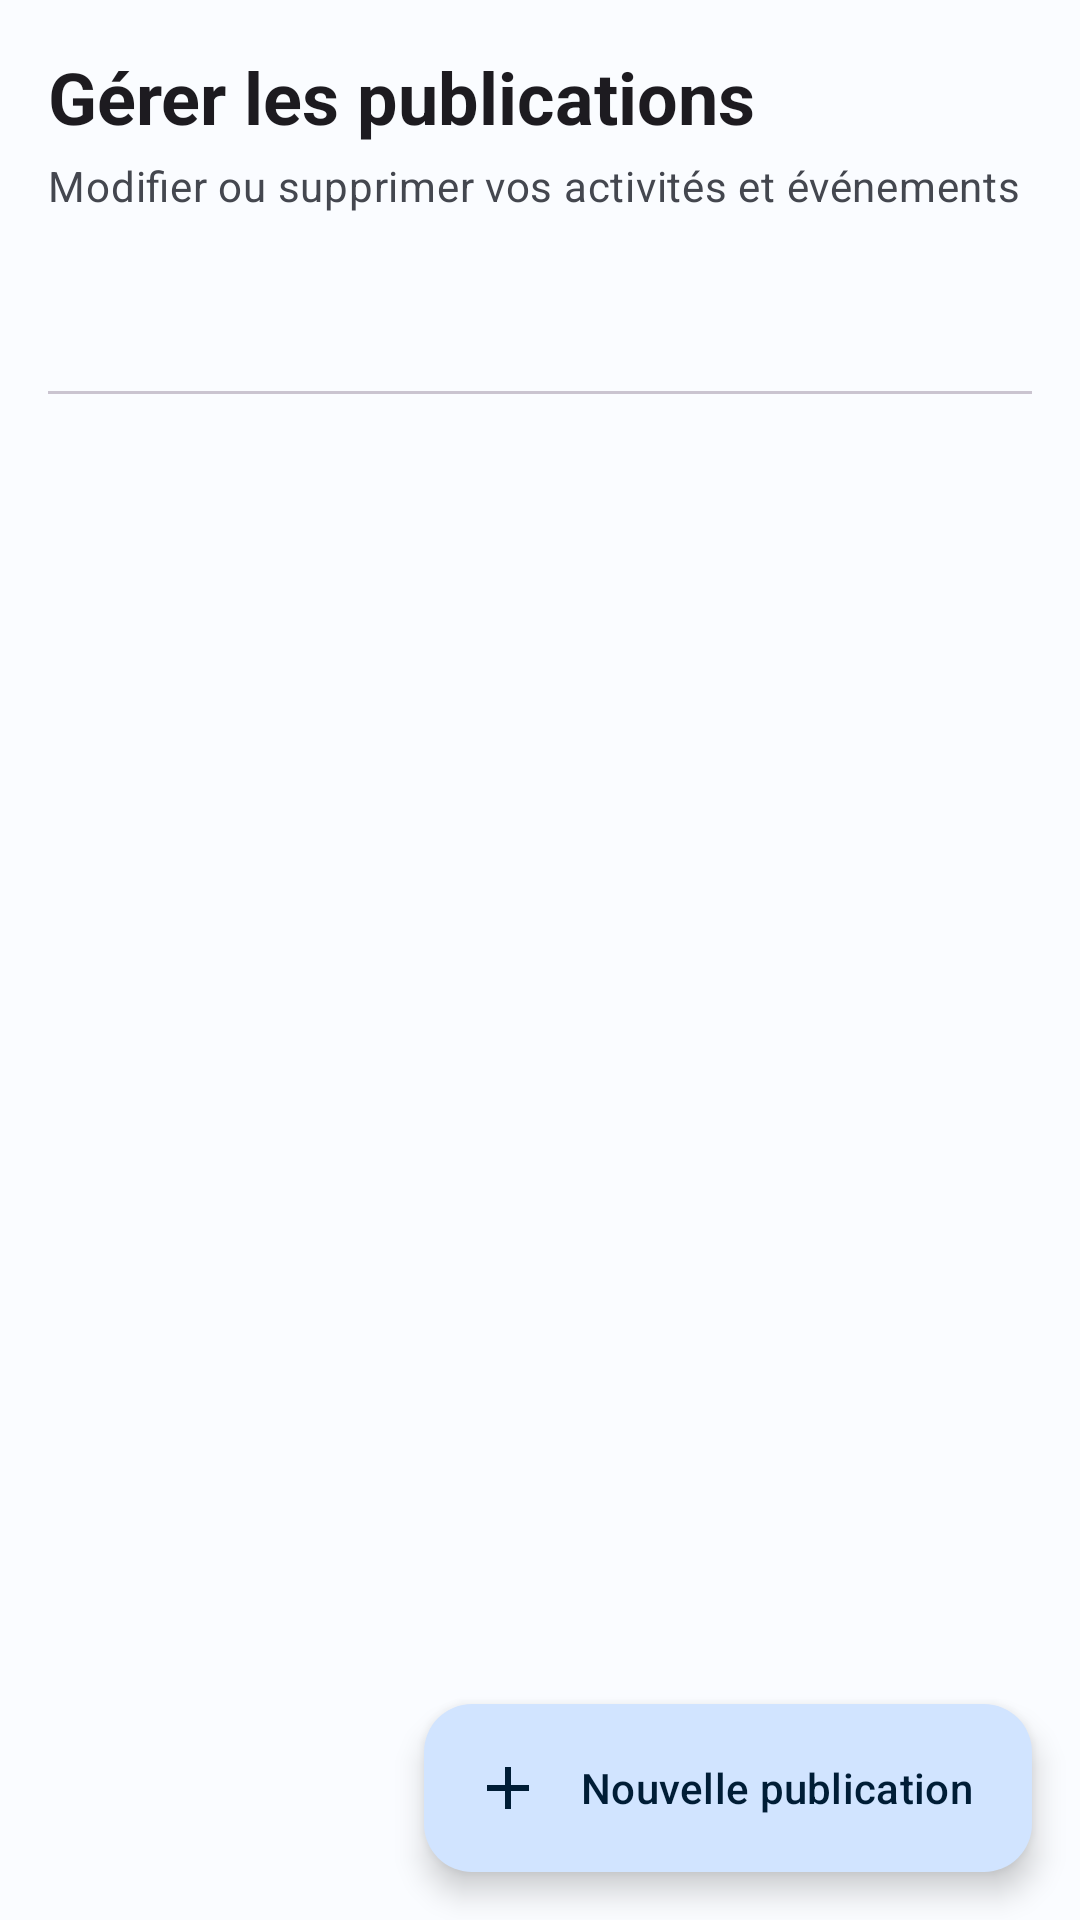

Layout XML and referenced resources for this Android screen:
<!-- AndroidManifest.xml: application theme Theme.ApuniliApp -->
<!-- res/layout/fragment_admin_manage_publications.xml -->
<?xml version="1.0" encoding="utf-8"?>
<androidx.coordinatorlayout.widget.CoordinatorLayout xmlns:android="http://schemas.android.com/apk/res/android"
    xmlns:app="http://schemas.android.com/apk/res-auto"
    xmlns:tools="http://schemas.android.com/tools"
    android:layout_width="match_parent"
    android:layout_height="match_parent"
    tools:context=".ui.admin.AdminManagePublicationsFragment">

    <LinearLayout
        android:layout_width="match_parent"
        android:layout_height="match_parent"
        android:orientation="vertical"
        android:padding="16dp">

        <TextView
            android:layout_width="match_parent"
            android:layout_height="wrap_content"
            android:text="Gérer les publications"
            android:textAppearance="?attr/textAppearanceHeadlineSmall"
            android:textStyle="bold" />

        <TextView
            android:layout_width="match_parent"
            android:layout_height="wrap_content"
            android:layout_marginTop="4dp"
            android:layout_marginBottom="12dp"
            android:text="Modifier ou supprimer vos activités et événements"
            android:textAppearance="?attr/textAppearanceBodyMedium"
            android:textColor="?attr/colorOnSurfaceVariant" />

        <com.google.android.material.tabs.TabLayout
            android:id="@+id/tab_layout_publications"
            android:layout_width="match_parent"
            android:layout_height="wrap_content"
            app:tabMode="fixed"
            app:tabGravity="fill" />

        <androidx.recyclerview.widget.RecyclerView
            android:id="@+id/rv_publications"
            android:layout_width="match_parent"
            android:layout_height="0dp"
            android:layout_weight="1"
            android:layout_marginTop="8dp"
            android:clipToPadding="false"
            android:paddingBottom="72dp"
            app:layoutManager="androidx.recyclerview.widget.LinearLayoutManager"
            tools:listitem="@layout/item_admin_publication" />

        <TextView
            android:id="@+id/tv_empty"
            android:layout_width="match_parent"
            android:layout_height="wrap_content"
            android:layout_marginTop="48dp"
            android:gravity="center"
            android:text="Aucune publication"
            android:textAppearance="?attr/textAppearanceBodyLarge"
            android:textColor="?attr/colorOnSurfaceVariant"
            android:visibility="gone" />
    </LinearLayout>

    <com.google.android.material.floatingactionbutton.ExtendedFloatingActionButton
        android:id="@+id/fab_add_publication"
        android:layout_width="wrap_content"
        android:layout_height="wrap_content"
        android:layout_gravity="bottom|end"
        android:layout_margin="16dp"
        android:text="Nouvelle publication"
        app:icon="@drawable/ic_add" />

</androidx.coordinatorlayout.widget.CoordinatorLayout>
<!-- res/layout/item_admin_publication.xml (included above) -->
<?xml version="1.0" encoding="utf-8"?>
<com.google.android.material.card.MaterialCardView xmlns:android="http://schemas.android.com/apk/res/android"
    xmlns:app="http://schemas.android.com/apk/res-auto"
    android:layout_width="match_parent"
    android:layout_height="wrap_content"
    android:layout_marginHorizontal="4dp"
    android:layout_marginVertical="6dp"
    app:cardCornerRadius="12dp"
    app:cardElevation="2dp">

    <LinearLayout
        android:layout_width="match_parent"
        android:layout_height="wrap_content"
        android:orientation="vertical"
        android:padding="16dp">

        
        <LinearLayout
            android:layout_width="match_parent"
            android:layout_height="wrap_content"
            android:gravity="center_vertical"
            android:orientation="horizontal">

            <ImageView
                android:id="@+id/iv_pub_icon"
                android:layout_width="40dp"
                android:layout_height="40dp"
                android:src="@drawable/ic_event"
                app:tint="?attr/colorPrimary" />

            <LinearLayout
                android:layout_width="0dp"
                android:layout_height="wrap_content"
                android:layout_marginStart="12dp"
                android:layout_weight="1"
                android:orientation="vertical">

                <TextView
                    android:id="@+id/tv_pub_title"
                    android:layout_width="match_parent"
                    android:layout_height="wrap_content"
                    android:text="Titre"
                    android:textAppearance="?attr/textAppearanceTitleMedium"
                    android:textStyle="bold"
                    android:maxLines="2"
                    android:ellipsize="end" />

                <TextView
                    android:id="@+id/tv_pub_date"
                    android:layout_width="match_parent"
                    android:layout_height="wrap_content"
                    android:text="Date"
                    android:textAppearance="?attr/textAppearanceBodySmall"
                    android:textColor="?attr/colorPrimary" />
            </LinearLayout>

            <com.google.android.material.chip.Chip
                android:id="@+id/chip_pub_type"
                style="@style/Widget.Material3.Chip.Assist"
                android:layout_width="wrap_content"
                android:layout_height="wrap_content"
                android:textSize="10sp" />
        </LinearLayout>

        
        <TextView
            android:id="@+id/tv_pub_description"
            android:layout_width="match_parent"
            android:layout_height="wrap_content"
            android:layout_marginTop="8dp"
            android:maxLines="2"
            android:ellipsize="end"
            android:textAppearance="?attr/textAppearanceBodySmall"
            android:textColor="?attr/colorOnSurfaceVariant" />

        <View
            android:layout_width="match_parent"
            android:layout_height="1dp"
            android:layout_marginVertical="12dp"
            android:background="?attr/colorOutlineVariant" />

        
        <LinearLayout
            android:layout_width="match_parent"
            android:layout_height="wrap_content"
            android:gravity="center_vertical"
            android:orientation="horizontal">

            <TextView
                android:id="@+id/tv_pub_location"
                android:layout_width="0dp"
                android:layout_height="wrap_content"
                android:layout_weight="1"
                android:drawablePadding="4dp"
                android:text="Lieu"
                android:textAppearance="?attr/textAppearanceLabelSmall"
                android:textColor="?attr/colorOnSurfaceVariant" />

            <TextView
                android:id="@+id/tv_pub_images_count"
                android:layout_width="wrap_content"
                android:layout_height="wrap_content"
                android:layout_marginEnd="8dp"
                android:text="0 📷"
                android:textAppearance="?attr/textAppearanceLabelSmall"
                android:textColor="?attr/colorOnSurfaceVariant" />

            <com.google.android.material.button.MaterialButton
                android:id="@+id/btn_edit_pub"
                style="@style/Widget.Material3.Button.TextButton"
                android:layout_width="wrap_content"
                android:layout_height="wrap_content"
                android:minWidth="0dp"
                android:text="Modifier"
                android:textSize="12sp" />

            <com.google.android.material.button.MaterialButton
                android:id="@+id/btn_delete_pub"
                style="@style/Widget.Material3.Button.TextButton"
                android:layout_width="wrap_content"
                android:layout_height="wrap_content"
                android:minWidth="0dp"
                android:text="Supprimer"
                android:textColor="?attr/colorError"
                android:textSize="12sp" />
        </LinearLayout>
    </LinearLayout>

</com.google.android.material.card.MaterialCardView>
<!-- resources referenced by this layout -->
<resources>
  <!-- drawable ic_add (drawable) -->
  <vector xmlns:android="http://schemas.android.com/apk/res/android"
      android:width="24dp"
      android:height="24dp"
      android:viewportWidth="24"
      android:viewportHeight="24"
      android:tint="?attr/colorControlNormal">
      <path
          android:fillColor="@android:color/white"
          android:pathData="M19,13h-6v6h-2v-6H5v-2h6V5h2v6h6z" />
  </vector>
  <style name="Theme.ApuniliApp" parent="Theme.Material3.DayNight.NoActionBar">
          
          <item name="colorPrimary">@color/md_theme_light_primary</item>
          <item name="colorOnPrimary">@color/md_theme_light_onPrimary</item>
          <item name="colorPrimaryContainer">@color/md_theme_light_primaryContainer</item>
          <item name="colorOnPrimaryContainer">@color/md_theme_light_onPrimaryContainer</item>
          
          <item name="colorSecondary">@color/md_theme_light_secondary</item>
          <item name="colorOnSecondary">@color/md_theme_light_onSecondary</item>
          <item name="colorSecondaryContainer">@color/md_theme_light_secondaryContainer</item>
          <item name="colorOnSecondaryContainer">@color/md_theme_light_onSecondaryContainer</item>
          
          <item name="colorTertiary">@color/md_theme_light_tertiary</item>
          <item name="colorOnTertiary">@color/md_theme_light_onTertiary</item>
          <item name="colorTertiaryContainer">@color/md_theme_light_tertiaryContainer</item>
          <item name="colorOnTertiaryContainer">@color/md_theme_light_onTertiaryContainer</item>
          
          <item name="colorError">@color/md_theme_light_error</item>
          <item name="colorOnError">@color/md_theme_light_onError</item>
          
          <item name="android:colorBackground">@color/md_theme_light_background</item>
          <item name="colorOnBackground">@color/md_theme_light_onBackground</item>
          <item name="colorSurface">@color/md_theme_light_surface</item>
          <item name="colorOnSurface">@color/md_theme_light_onSurface</item>
          <item name="colorSurfaceVariant">@color/md_theme_light_surfaceVariant</item>
          <item name="colorOnSurfaceVariant">@color/md_theme_light_onSurfaceVariant</item>
          <item name="colorOutline">@color/md_theme_light_outline</item>
          
          <item name="android:statusBarColor">@color/md_theme_light_primary</item>
          <item name="android:navigationBarColor">@color/md_theme_light_surface</item>
      </style>
  <color name="md_theme_light_primary">#1565C0</color>
  <color name="md_theme_light_onPrimary">#FFFFFF</color>
  <color name="md_theme_light_primaryContainer">#D1E4FF</color>
  <color name="md_theme_light_onPrimaryContainer">#001D36</color>
  <color name="md_theme_light_secondary">#2E7D32</color>
  <color name="md_theme_light_onSecondary">#FFFFFF</color>
  <color name="md_theme_light_secondaryContainer">#C8E6C9</color>
  <color name="md_theme_light_onSecondaryContainer">#002106</color>
  <color name="md_theme_light_tertiary">#FF8F00</color>
  <color name="md_theme_light_onTertiary">#FFFFFF</color>
  <color name="md_theme_light_tertiaryContainer">#FFECB3</color>
  <color name="md_theme_light_onTertiaryContainer">#2E1500</color>
  <color name="md_theme_light_error">#BA1A1A</color>
  <color name="md_theme_light_onError">#FFFFFF</color>
  <color name="md_theme_light_background">#FAFCFF</color>
  <color name="md_theme_light_onBackground">#1A1C1E</color>
  <color name="md_theme_light_surface">#FAFCFF</color>
  <color name="md_theme_light_onSurface">#1A1C1E</color>
  <color name="md_theme_light_surfaceVariant">#E0E2EC</color>
  <color name="md_theme_light_onSurfaceVariant">#44474F</color>
  <color name="md_theme_light_outline">#74777F</color>
</resources>
